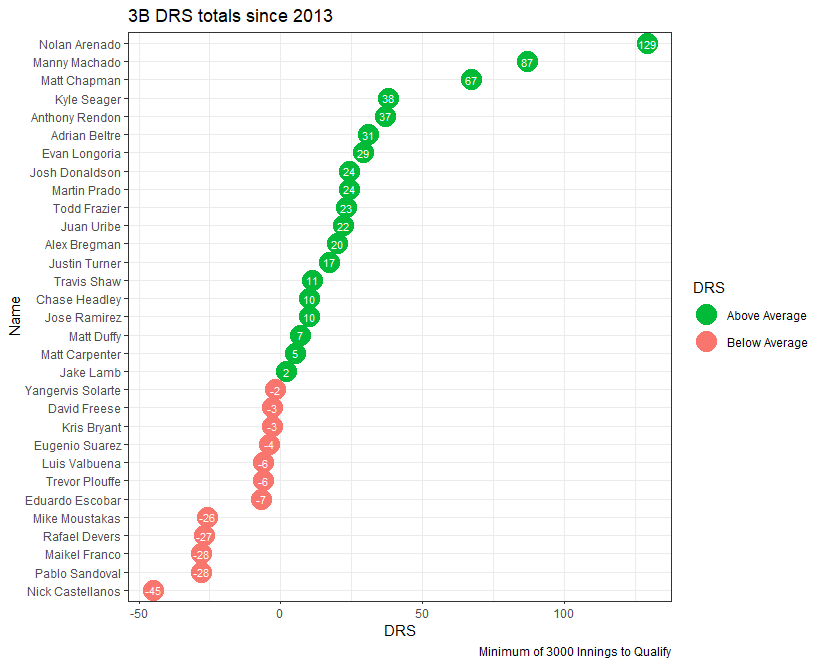

The data file committed next to this chart (first rows):
playerid, Name, Inn, DRS
9777, Nolan Arenado, 9294, 129
11493, Manny Machado, 7588, 87
12861, Anthony Rendon, 7038, 37
9785, Kyle Seager, 9767, 38
5038, Josh Donaldson, 7926, 24
16505, Matt Chapman, 3731, 67
639, Adrian Beltre, 6057, 31
785, Todd Frazier, 8289, 23
454, Juan Uribe, 3059, 22
9368, Evan Longoria, 9100, 29
4720, Chase Headley, 5624, 10
13510, Jose Ramirez, 4573, 10
3312, Martin Prado, 4952, 24
13836, Matt Duffy, 3185, 7
4892, Mike Moustakas, 6827, -26
9549, David Freese, 4923, -3
11982, Travis Shaw, 3829, 11
5235, Justin Turner, 5658, 17
15429, Kris Bryant, 5220, -3
4969, Luis Valbuena, 4109, -6
6153, Eduardo Escobar, 3885, -7
12552, Eugenio Suarez, 5620, -4
7462, Trevor Plouffe, 4396, -6
12179, Maikel Franco, 5688, -28
5352, Yangervis Solarte, 3240, -2
17678, Alex Bregman, 3841, 20
8090, Matt Carpenter, 5073, 5
17350, Rafael Devers, 3419, -27
5409, Pablo Sandoval, 4603, -28
13329, Jake Lamb, 4366, 2
11737, Nick Castellanos, 4401, -45
